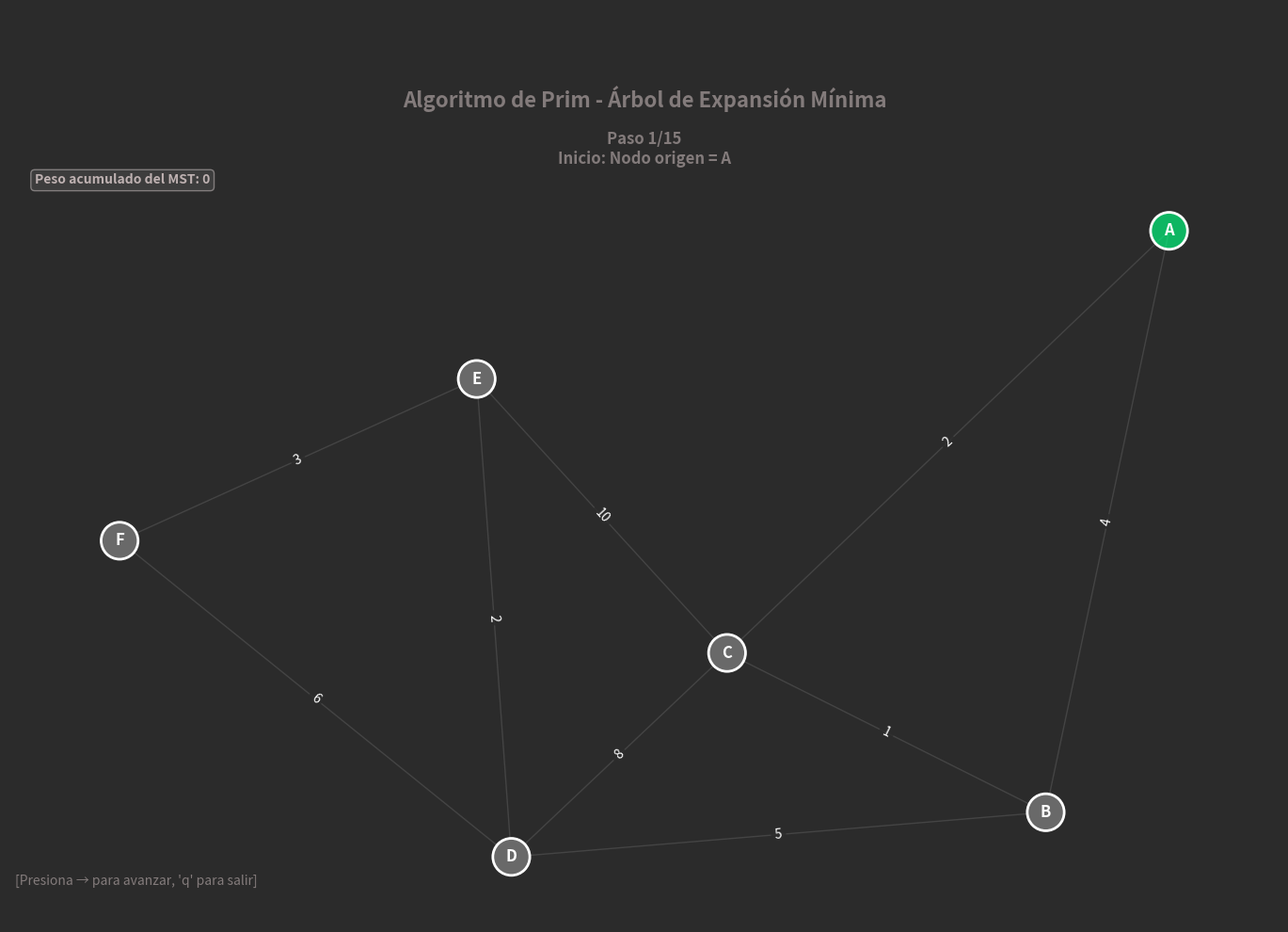

Python code for this plot:
import matplotlib.pyplot as plt
import networkx as nx
import heapq


class PrimVisual:
    """Clase para ejecutar y visualizar paso a paso el algoritmo de Prim."""

    def __init__(self, graph, start):
        # Guardar referencias básicas
        self.graph = graph
        self.start = start

        # Lista donde acumularemos estados (snapshots) del algoritmo
        # Cada snapshot guarda el estado actual de visitados, aristas MST, cola, etc.
        self.steps = []
        # Índice del paso mostrado actualmente
        self.current_step = 0
        
    # === Implementación del algoritmo de Prim con captura de pasos ===
    def prim_with_steps(self):
        """Ejecuta Prim y guarda pasos intermedios para visualización."""
        
        # ------------------ PASO 1: Inicialización ------------------
        # Conjunto de nodos ya incluidos en el Árbol de Expansión Mínima (MST)
        visited = set()
        
        # Lista de aristas confirmadas que forman parte del MST final
        mst_edges = []
        
        # Variable para acumular el peso total del árbol
        total_weight = 0
        
        # Cola de prioridad (min-heap) con tuplas (peso, nodo_origen, nodo_destino)
        # heapq permite extraer siempre la arista con el menor peso disponible.
        pq = []
        
        # Marcar el nodo inicial como visitado (punto de partida del árbol)
        visited.add(self.start)
        
        # Agregar todas las aristas adyacentes al nodo inicial a la cola de prioridad
        for neighbor in self.graph.neighbors(self.start):
            weight = self.graph[self.start][neighbor]['weight']
            heapq.heappush(pq, (weight, self.start, neighbor))
        
        # Guardar snapshot inicial para la visualización
        self.steps.append({
            'current': self.start,     # nodo foco inicial
            'visited': visited.copy(), # nodos ya en el MST
            'mst_edges': [],           # aristas en el MST (vacío al inicio)
            'total_weight': 0,         # peso acumulado
            'queue': pq.copy(),        # contenido actual de la cola
            'message': f'Inicio: Nodo origen = {self.start}'
        })
        
        # ------------------ PASO 2: Bucle principal ------------------
        # Mientras haya aristas posibles y no hayamos conectado todos los nodos
        while pq and len(visited) < len(self.graph.nodes()):
            # Obtener la arista con el menor peso de la cola
            weight, from_node, to_node = heapq.heappop(pq)
            
            # Si el nodo destino ya está en el MST, esta arista formaría un ciclo. La ignoramos.
            if to_node in visited:
                # Guardar snapshot de arista rechazada (para efecto visual)
                self.steps.append({
                    'current': from_node,
                    'visited': visited.copy(),
                    'mst_edges': mst_edges.copy(),
                    'total_weight': total_weight,
                    'queue': pq.copy(),
                    'rejected_edge': (from_node, to_node),
                    'message': f'Arista ({from_node}, {to_node}) rechazada: {to_node} ya está en el MST'
                })
                continue
            
            # ------------------ PASO 3: Agregar arista al MST ------------------
            # Marcar el nodo destino como parte del árbol
            visited.add(to_node)
            
            # Agregar la arista y sumar su peso
            mst_edges.append((from_node, to_node, weight))
            total_weight += weight
            
            # Guardar snapshot tras confirmar la arista
            self.steps.append({
                'current': to_node,
                'visited': visited.copy(),
                'mst_edges': mst_edges.copy(),
                'total_weight': total_weight,
                'queue': pq.copy(),
                'new_edge': (from_node, to_node),
                'message': f'Agregando arista ({from_node}, {to_node}) con peso {weight} al MST'
            })
            
            # ------------------ PASO 4: Explorar nuevos vecinos ------------------
            # Explorar aristas del nodo recién agregado
            for neighbor in self.graph.neighbors(to_node):
                # Solo agregamos aristas hacia nodos que AÚN NO están en el MST
                if neighbor not in visited:
                    edge_weight = self.graph[to_node][neighbor]['weight']
                    heapq.heappush(pq, (edge_weight, to_node, neighbor))
                    
                    # Guardar snapshot de exploración (opcional, para detalle visual)
                    self.steps.append({
                        'current': to_node,
                        'visited': visited.copy(),
                        'mst_edges': mst_edges.copy(),
                        'total_weight': total_weight,
                        'queue': pq.copy(),
                        'exploring_edge': (to_node, neighbor),
                        'message': f'Explorando arista ({to_node}, {neighbor}) con peso {edge_weight}'
                    })
        
        # Guardar snapshot final con el MST completo
        self.steps.append({
            'current': None,
            'visited': visited.copy(),
            'mst_edges': mst_edges.copy(),
            'total_weight': total_weight,
            'queue': [],
            'final_mst': True,
            'message': f'MST completo con peso total: {total_weight}'
        })
        
        return mst_edges, total_weight
    
    def visualize(self):
        """Prepara la visualización y muestra la interfaz interactiva."""
        
        # Ejecutar algoritmo y capturar pasos
        self.prim_with_steps()
        
        # Crear figura con tema oscuro
        self.fig, self.ax = plt.subplots(figsize=(14, 10), facecolor='#2b2b2b')
        self.ax.set_facecolor('#2b2b2b')
        
        # Registrar manejador de eventos (teclado)
        self.fig.canvas.mpl_connect('key_press_event', self.on_key)
        
        # Calcular posiciones de los nodos (layout) para mantener consistencia visual
        self.pos = nx.spring_layout(self.graph, seed=42, k=2)
        
        # Dibujar el primer paso
        self.draw_step()
        plt.tight_layout()
        plt.show()
    
    def draw_step(self):
        """Dibuja el paso actual tomando la información desde `self.steps`."""
        
        # Limpiar lienzo
        self.ax.clear()
        
        # Asegurar índice válido
        if self.current_step >= len(self.steps):
            self.current_step = len(self.steps) - 1
        
        step = self.steps[self.current_step]
        
        # Título y textos informativos
        self.ax.set_title(f"\n\n\nAlgoritmo de Prim - Árbol de Expansión Mínima\n\n",
                          fontsize=16, fontweight='bold', color="#837B7B")

        self.ax.text(0.5, 0.95, f"\n\n\nPaso {self.current_step + 1}/{len(self.steps)}\n{step['message']}\n\n",
                     transform=self.ax.transAxes, ha='center', fontsize=12, color="#837B7B", fontweight='bold')

        self.ax.text(0.1, 0.05, "[Presiona → para avanzar, 'q' para salir]", 
                     transform=self.ax.transAxes, ha='center', fontsize=10, color="#837B7B")
        
        # Determinar colores de los nodos según su estado en el snapshot
        node_colors = []
        for node in self.graph.nodes():
            if node == self.start:
                node_colors.append("#00FF80A8")  # verde (origen)
            elif node == step['current']:
                node_colors.append('#FF8C00')    # naranja (nodo actual)
            elif node in step['visited']:
                node_colors.append('#4169E1')    # azul (ya en MST)
            else:
                node_colors.append('#696969')    # gris (no visitado)
        
        # Determinar colores y grosores de las aristas
        edges = self.graph.edges()
        edge_colors = []
        edge_widths = []
        
        for edge in edges:
            # Lógica para verificar si la arista ya es parte del MST acumulado
            in_mst = False
            for mst_edge in step['mst_edges']:
                if (edge == (mst_edge[0], mst_edge[1]) or edge == (mst_edge[1], mst_edge[0])):
                    in_mst = True
                    break
            
            if in_mst:
                edge_colors.append('#00FF7F')    # verde brillante (MST confirmado)
                edge_widths.append(4)
            elif 'new_edge' in step and (edge == step['new_edge'] or 
                                       edge == (step['new_edge'][1], step['new_edge'][0])):
                edge_colors.append('#FFD700')    # dorado (recién agregada)
                edge_widths.append(5)
            elif 'exploring_edge' in step and (edge == step['exploring_edge'] or 
                                             edge == (step['exploring_edge'][1], step['exploring_edge'][0])):
                edge_colors.append('#FF4500')    # rojo-naranja (siendo explorada)
                edge_widths.append(3)
            elif 'rejected_edge' in step and (edge == step['rejected_edge'] or 
                                            edge == (step['rejected_edge'][1], step['rejected_edge'][0])):
                edge_colors.append('#FF0000')    # rojo (rechazada por ciclo)
                edge_widths.append(3)
            else:
                edge_colors.append('#555555')    # gris (inactiva)
                edge_widths.append(1)
        
        # Dibujar aristas
        nx.draw_networkx_edges(self.graph, self.pos, ax=self.ax, 
                               edge_color=edge_colors, width=edge_widths, alpha=0.6)
        
        # Dibujar nodos
        nx.draw_networkx_nodes(self.graph, self.pos, ax=self.ax,
                               node_color=node_colors, node_size=800,
                               edgecolors='white', linewidths=2)
        
        # Etiquetas de nodos
        nx.draw_networkx_labels(self.graph, self.pos, ax=self.ax,
                                font_size=12, font_weight='bold', font_color='white')
        
        # Etiquetas de pesos
        edge_labels = nx.get_edge_attributes(self.graph, 'weight')
        nx.draw_networkx_edge_labels(self.graph, self.pos, edge_labels, ax=self.ax,
                                     font_size=10, font_color='white',
                                     bbox=dict(boxstyle='round,pad=0.3', facecolor='#2b2b2b', 
                                     edgecolor='none', alpha=0.8))
        
        # Texto con el peso acumulado
        if 'final_mst' in step:
            weight_text = f"Peso total del MST: {step['total_weight']}"
        else:
            weight_text = f"Peso acumulado del MST: {step['total_weight']}"
        
        self.ax.text(0.02, 0.98, weight_text, transform=self.ax.transAxes,
                     fontsize=10, verticalalignment='center', color="#BEB1B1", fontweight='bold',
                     bbox=dict(boxstyle='round', facecolor='#404040', alpha=0.9, edgecolor="#8B8686"))
        
        # Limpiar ejes
        self.ax.axis('off')
        self.fig.canvas.draw()
    
    def on_key(self, event):
        """Manejador de eventos de teclado."""
        if event.key == 'right':
            if self.current_step < len(self.steps) - 1:
                self.current_step += 1
                self.draw_step()
        elif event.key == 'q':
            plt.close()


# ------------------ Ejemplo de uso ------------------

if __name__ == "__main__":
    # Crear grafo de ejemplo
    G = nx.Graph()
    
    # Lista de aristas (u, v, peso)
    edges = [
        ('A', 'B', 4),
        ('A', 'C', 2),
        ('B', 'C', 1),
        ('B', 'D', 5),
        ('C', 'D', 8),
        ('C', 'E', 10),
        ('D', 'E', 2),
        ('D', 'F', 6),
        ('E', 'F', 3)
    ]
    
    # Agregar aristas con atributos de peso
    for u, v, w in edges:
        G.add_edge(u, v, weight=w)
    
    # Mensajes de consola
    print("Iniciando visualización del algoritmo de Prim...")
    print("Controles:")
    print("  → (flecha derecha): Avanzar al siguiente paso")
    print("  q: Cerrar visualización")
    
    # Instanciar y ejecutar
    prim_viz = PrimVisual(G, start='A')
    prim_viz.visualize()
